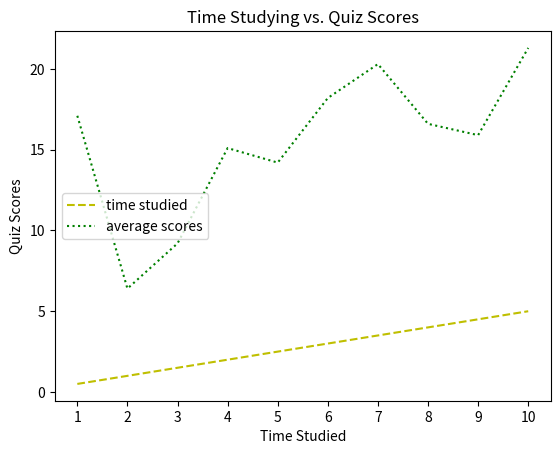

Python code for this plot:
from matplotlib import pyplot as plt

def main():
    time_studied = [0.5, 1, 1.5, 2, 2.5, 3, 3.5, 4, 4.5, 5]
    average_scores = [17.1, 6.4, 9.2, 15.1, 14.2, 18.2, 20.3, 16.6, 15.9, 21.3]
    quizes = ["1", "2", "3", "4", "5", "6", "7", "8", "9", "10"]
    xs = [ i for i, _ in enumerate(quizes)]

    plt.plot( xs, time_studied, 'y--', label='time studied')
    plt.plot( xs, average_scores, 'g:', label='average scores')
    #plt.plot( xs, water, 'b-', label='water')
    plt.legend(loc=6)
    plt.xlabel('Time Studied')
    plt.ylabel('Quiz Scores')
    plt.title('Time Studying vs. Quiz Scores')
    plt.xticks( xs, quizes)  # xs is used for plotting, but this line substitutes months for xs
    plt.show()
main()